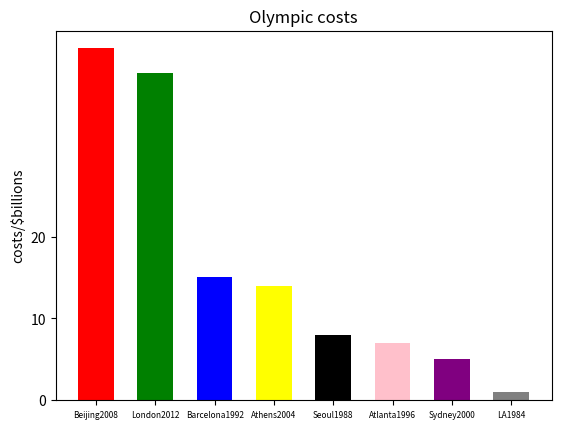

The script that saved this image:
import numpy as np
import matplotlib.pyplot as plt
cost=[1,8,15,7,5,14,43,40]
cost=sorted(cost)
print(cost)
cost=sorted(cost,reverse=True)
print(cost)
N=8
ind=np.arange(N)
width=0.6
p1 =plt.bar(ind,cost,width,color=['red','green','blue','yellow','black','pink','purple','grey'])
plt.ylabel('costs/$billions')
plt.title('Olympic costs')
plt.xticks(ind,('Beijing2008','London2012','Barcelona1992','Athens2004','Seoul1988','Atlanta1996','Sydney2000','LA1984'),fontsize=6)
plt.yticks(np.arange(0,21,10))
plt.show()
